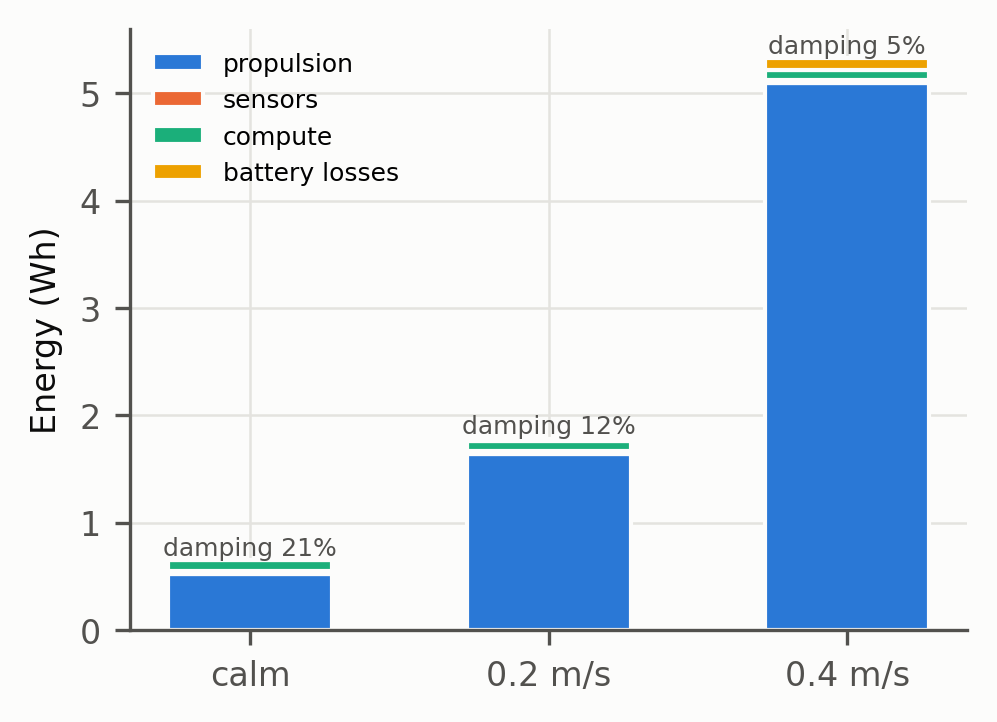

Source data for this figure (header and first rows):
case, run, propulsion_Wh, sensors_Wh, compute_Wh, battery_losses_Wh, damping_share_of_resistance
calm, EXP5-transit-c0, 0.5239, 0.02353, 0.09946, 0.001498, 0.2136
0.2 m/s, EXP5-transit-c0.2, 1.64, 0.02353, 0.09946, 0.02005, 0.1184
0.4 m/s, EXP5-transit-c0.4, 5.097, 0.02353, 0.09946, 0.1113, 0.05233
